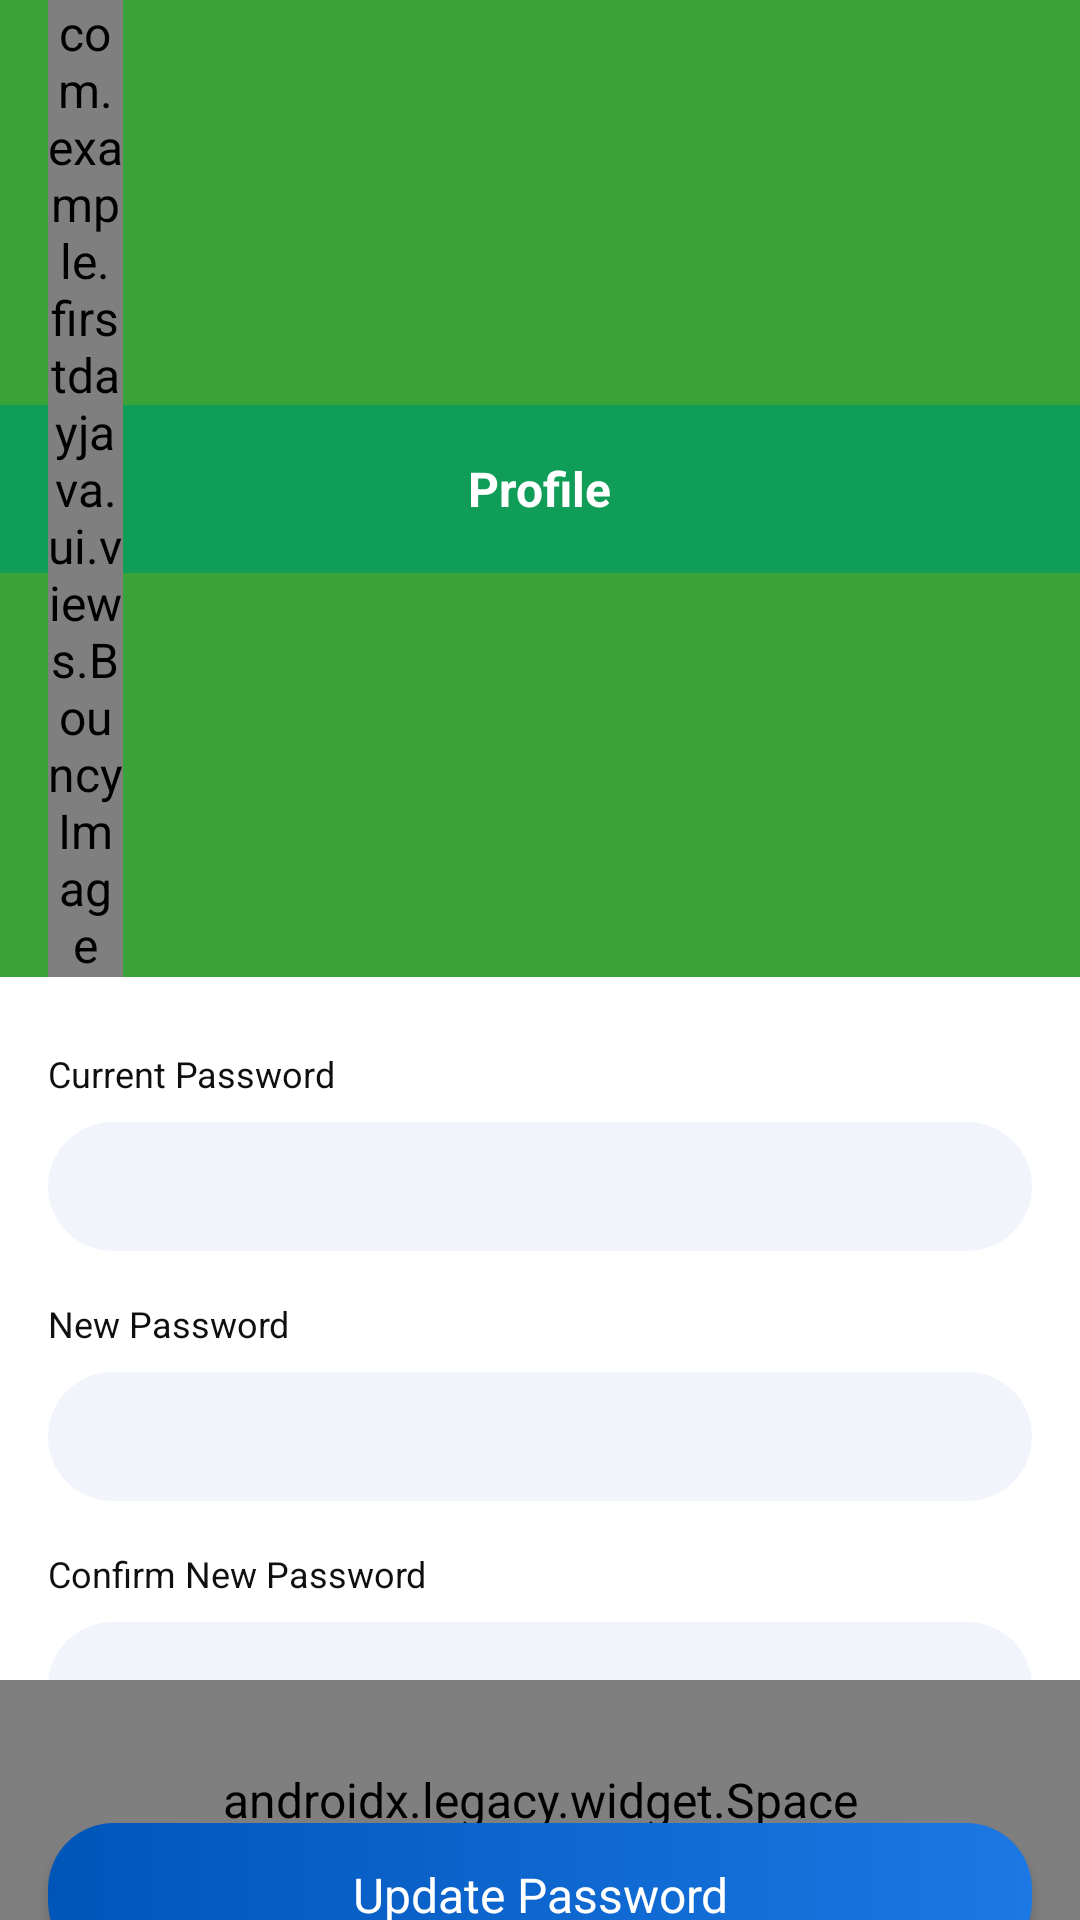

Layout XML and referenced resources for this Android screen:
<!-- AndroidManifest.xml: application theme Theme.FirstDayJava -->
<!-- res/layout/fragment_change_password.xml -->
<?xml version="1.0" encoding="utf-8"?>
<androidx.constraintlayout.widget.ConstraintLayout xmlns:android="http://schemas.android.com/apk/res/android"
    xmlns:app="http://schemas.android.com/apk/res-auto"
    android:layout_width="match_parent"
    android:layout_height="match_parent">

    <com.google.android.material.appbar.CollapsingToolbarLayout
        android:id="@+id/toolbarLayout"
        android:layout_width="match_parent"
        android:layout_height="wrap_content"
        android:background="@color/primeryColor"
        app:layout_constraintEnd_toEndOf="parent"
        app:layout_constraintStart_toStartOf="parent"
        app:layout_constraintTop_toTopOf="parent">

        <androidx.constraintlayout.widget.ConstraintLayout
            android:layout_width="match_parent"
            android:layout_height="match_parent">

            
            <androidx.appcompat.widget.Toolbar
                android:id="@+id/toolbar"
                android:layout_width="match_parent"
                android:layout_height="wrap_content"
                android:background="#0F9D58"
                android:minHeight="?attr/actionBarSize"
                android:theme="?attr/actionBarTheme"
                app:layout_constraintBottom_toBottomOf="parent"
                app:layout_constraintEnd_toEndOf="parent"
                app:layout_constraintStart_toStartOf="parent"
                app:layout_constraintTop_toTopOf="parent"
                app:titleTextColor="#ffff" />

            <TextView
                android:layout_width="wrap_content"
                android:layout_height="wrap_content"
                android:text="@string/profile"
                android:textColor="@color/white"
                android:textSize="16sp"
                android:textStyle="bold"
                app:layout_constraintBottom_toBottomOf="parent"
                app:layout_constraintEnd_toEndOf="parent"
                app:layout_constraintStart_toStartOf="@+id/toolbar"
                app:layout_constraintTop_toTopOf="parent" />

            <com.example.firstdayjava.ui.views.BouncyImage
                android:id="@+id/backBtn"
                android:layout_width="25dp"
                android:layout_height="wrap_content"
                android:layout_marginStart="16dp"
                android:src="@drawable/ic_back"
                app:layout_constraintBottom_toBottomOf="parent"
                app:layout_constraintStart_toStartOf="parent"
                app:layout_constraintTop_toTopOf="parent" />

        </androidx.constraintlayout.widget.ConstraintLayout>

    </com.google.android.material.appbar.CollapsingToolbarLayout>


    <EditText
        android:id="@+id/old_pass_ed"
        style="@style/textview2"
        android:layout_width="0dp"
        android:layout_height="wrap_content"
        android:layout_marginStart="16dp"
        android:layout_marginTop="8dp"
        android:layout_marginEnd="16dp"
        android:inputType="textPassword"
        app:layout_constraintEnd_toEndOf="parent"
        app:layout_constraintHorizontal_bias="0.0"
        app:layout_constraintStart_toStartOf="parent"
        app:layout_constraintTop_toBottomOf="@+id/textView30" />

    <EditText
        android:id="@+id/newPassED"
        style="@style/textview2"
        android:layout_width="0dp"
        android:layout_height="wrap_content"
        android:layout_marginTop="8dp"
        android:inputType="textPassword"
        app:layout_constraintEnd_toEndOf="@+id/old_pass_ed"
        app:layout_constraintHorizontal_bias="0.0"
        app:layout_constraintStart_toStartOf="@+id/old_pass_ed"
        app:layout_constraintTop_toBottomOf="@+id/textView38" />

    <EditText
        android:id="@+id/confirm_ed"
        style="@style/textview2"
        android:layout_width="0dp"
        android:layout_height="wrap_content"
        android:layout_marginTop="8dp"
        android:inputType="textPassword"
        app:layout_constraintEnd_toEndOf="@+id/newPassED"
        app:layout_constraintHorizontal_bias="0.0"
        app:layout_constraintStart_toStartOf="@+id/newPassED"
        app:layout_constraintTop_toBottomOf="@+id/textView35" />

    <TextView
        android:id="@+id/textView30"
        style="@style/title"
        android:layout_width="wrap_content"
        android:layout_height="wrap_content"
        android:layout_marginTop="24dp"
        android:text="@string/current_password"
        app:layout_constraintStart_toStartOf="@+id/old_pass_ed"
        app:layout_constraintTop_toBottomOf="@+id/toolbarLayout" />

    <TextView
        android:id="@+id/textView35"
        style="@style/title"
        android:layout_width="wrap_content"
        android:layout_height="wrap_content"
        android:layout_marginTop="16dp"
        android:text="@string/confirm_new_password"
        app:layout_constraintStart_toStartOf="@+id/old_pass_ed"
        app:layout_constraintTop_toBottomOf="@+id/newPassED" />

    <TextView
        android:id="@+id/textView38"
        style="@style/title"
        android:layout_width="wrap_content"
        android:layout_height="wrap_content"
        android:layout_marginTop="16dp"
        android:text="@string/new_password"
        app:layout_constraintStart_toStartOf="@+id/old_pass_ed"
        app:layout_constraintTop_toBottomOf="@+id/old_pass_ed" />

    <androidx.appcompat.widget.AppCompatButton
        android:id="@+id/saveBtn"
        style="@style/button2"
        android:layout_width="0dp"
        android:layout_height="wrap_content"
        android:layout_marginTop="24dp"
        android:text="@string/update_password"
        app:layout_constraintEnd_toEndOf="@+id/confirm_ed"
        app:layout_constraintHorizontal_bias="0.0"
        app:layout_constraintStart_toStartOf="@+id/confirm_ed"
        app:layout_constraintTop_toBottomOf="@+id/confirm_ed" />

    <ImageView
        android:id="@+id/imageView9"
        android:layout_width="wrap_content"
        android:layout_height="wrap_content"
        android:src="@drawable/ic_illustration_profile"
        app:layout_constraintBottom_toTopOf="@+id/space"
        app:layout_constraintEnd_toEndOf="parent"
        app:layout_constraintStart_toStartOf="parent"
        app:layout_constraintTop_toBottomOf="@+id/saveBtn" />

    <androidx.legacy.widget.Space
        android:id="@+id/space"
        android:layout_width="0dp"
        android:layout_height="80dp"
        app:layout_constraintBottom_toBottomOf="parent"
        app:layout_constraintEnd_toEndOf="parent"
        app:layout_constraintStart_toStartOf="parent" />
</androidx.constraintlayout.widget.ConstraintLayout>
<!-- resources referenced by this layout -->
<resources>
  <color name="primeryColor">#39A238</color>
  <color name="white">#FFFFFFFF</color>
  <string name="confirm_new_password">Confirm New Password</string>
  <string name="current_password">Current Password</string>
  <string name="new_password">New Password</string>
  <string name="profile">Profile</string>
  <string name="update_password">Update Password</string>
  <style name="button2">
          <item name="android:background">@drawable/back_button2</item>
          <item name="android:textColor">@color/white</item>
          <item name="android:paddingStart">10dp</item>
          <item name="android:paddingEnd">10dp</item>
          <item name="android:textAllCaps">false</item>
      </style>
  <style name="textview2">
          <item name="android:background">@drawable/back_textview</item>
          <item name="android:paddingBottom">12dp</item>
          <item name="android:paddingTop">12dp</item>
          <item name="android:paddingStart">16dp</item>
          <item name="android:paddingEnd">16dp</item>
          <item name="android:textColor">@color/black</item>
          <item name="android:textSize">14sp</item>
      </style>
  <style name="title">
          <item name="android:textColor">#0F0F0F</item>
          <item name="android:textSize">12sp</item>
      </style>
  <style name="Theme.FirstDayJava" parent="Theme.MaterialComponents.DayNight.DarkActionBar">
          
          <item name="colorPrimary">@color/purple_500</item>
          <item name="colorPrimaryVariant">@color/purple_700</item>
          <item name="colorOnPrimary">@color/white</item>
          
          <item name="colorSecondary">@color/teal_200</item>
          <item name="colorSecondaryVariant">@color/teal_700</item>
          <item name="colorOnSecondary">@color/black</item>
          
          <item name="android:statusBarColor" tools:targetApi="l">@color/primeryColor</item>
          <item name="android:textSize">16dp</item>
          <item name="android:textColor">@color/black</item>
          <item name="fontFamily">@font/montserrat_regular</item>
          
  
          <item name="bottomSheetDialogTheme">@style/AppBottomSheetDialogTheme</item>
      </style>
  <!-- drawable back_button2 (drawable) -->
  <?xml version="1.0" encoding="utf-8"?>
  <selector xmlns:android="http://schemas.android.com/apk/res/android">
      <item android:state_pressed="true">
          <shape android:shape="rectangle">
  
              <gradient
                  android:endColor="#3894FF"
                  android:startColor="#52A1FF">
              </gradient>
              <corners android:radius="22dp" />
  
          </shape>
      </item>
  
      <item>
          <shape android:shape="rectangle">
  
              <gradient
                  android:endColor="#1B78E4"
                  android:startColor="@color/blue">
              </gradient>
              <corners android:radius="22dp" />
  
          </shape>
      </item>
  </selector>
  <!-- drawable back_textview (drawable) -->
  <?xml version="1.0" encoding="utf-8"?>
  <shape android:shape="rectangle"
      xmlns:android="http://schemas.android.com/apk/res/android">
  
      <solid android:color="@color/backColor"/>
      <corners android:radius="22dp"/>
  
  </shape>
  <color name="black">#FF000000</color>
  <color name="purple_500">#FF6200EE</color>
  <color name="purple_700">#FF3700B3</color>
  <color name="teal_200">#39A238</color>
  <color name="teal_700">#FF018786</color>
  <style name="AppBottomSheetDialogTheme" parent="Theme.Design.Light.BottomSheetDialog">
          <item name="bottomSheetStyle">@style/AppModalStyle</item>
      </style>
  <color name="blue">#0055B9</color>
  <color name="backColor">#F1F5FB</color>
  <style name="AppModalStyle" parent="Widget.Design.BottomSheet.Modal">
          <item name="android:background">@drawable/back_bottomsheet</item>
      </style>
</resources>
